Image classification data set "tobacco_processed" (TadiKev/tobacco-leaf-tooling on GitHub). Class labels (3): alternaria, cercospora, healthy.

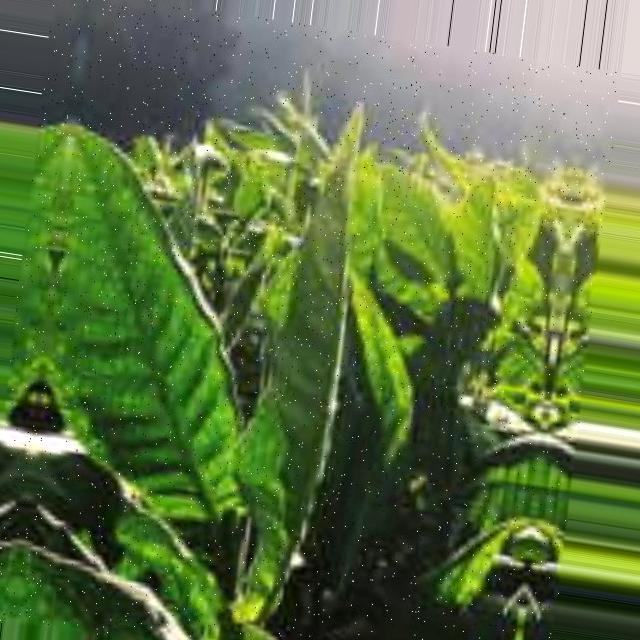
Label: healthy

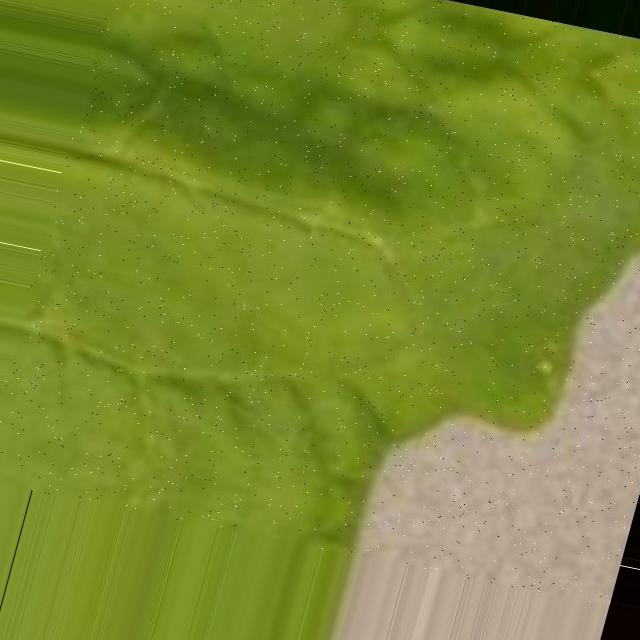
Label: cercospora

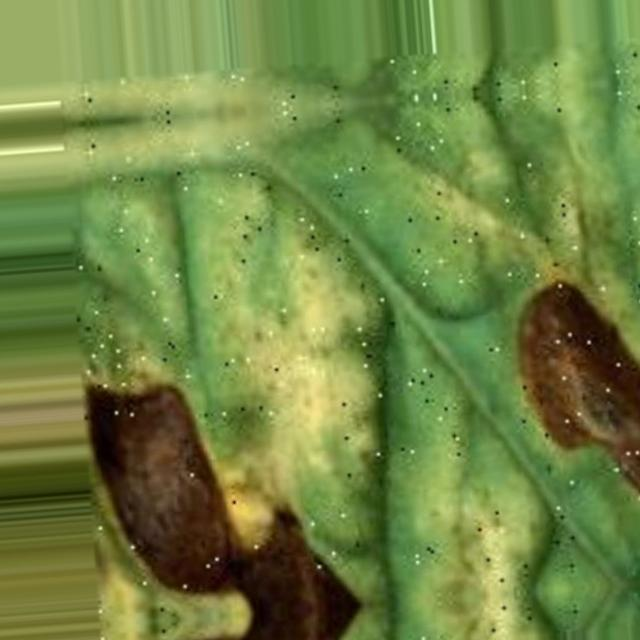
Label: alternaria

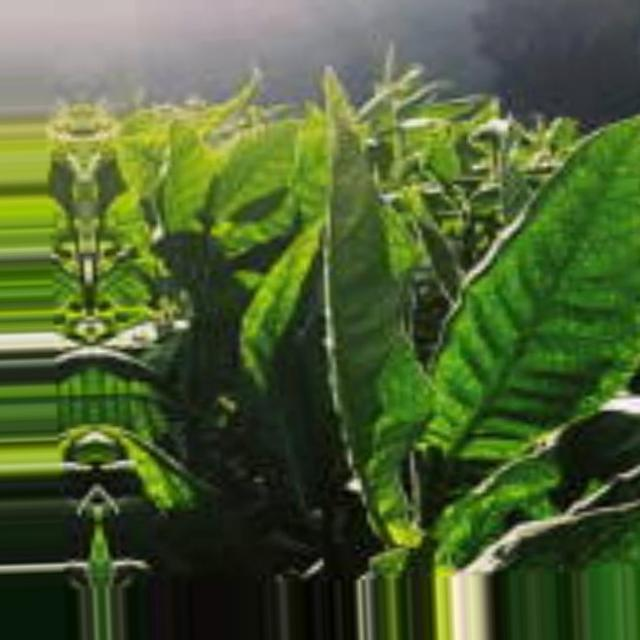
Label: healthy

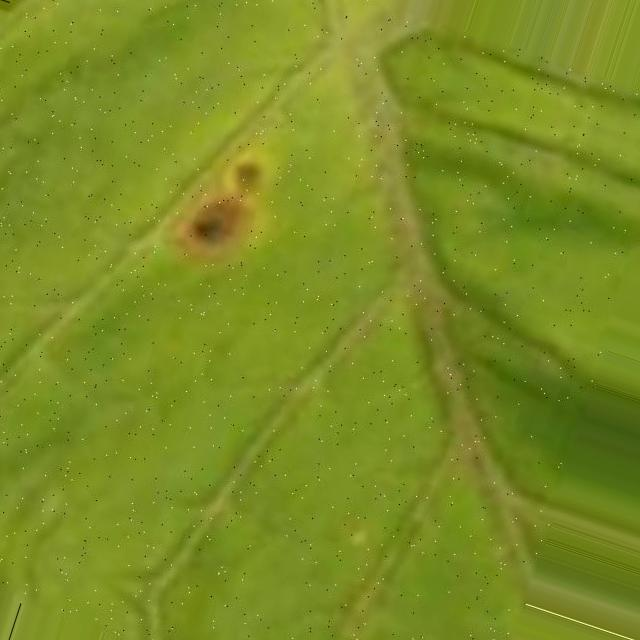
Label: cercospora

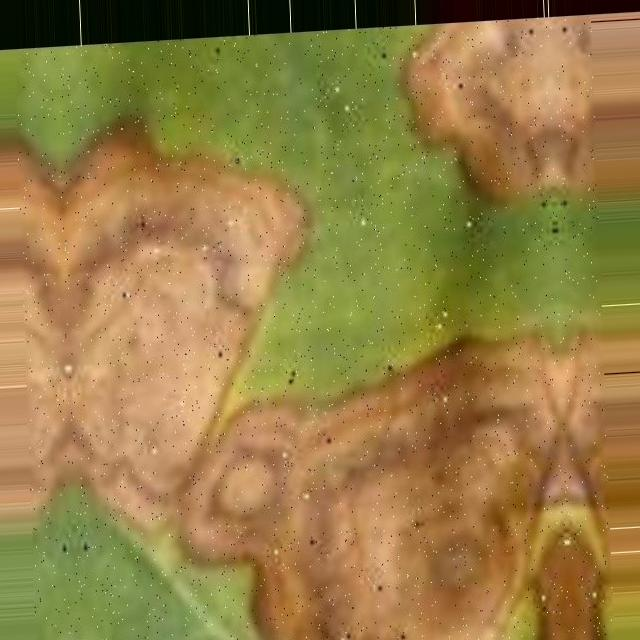
Label: alternaria
